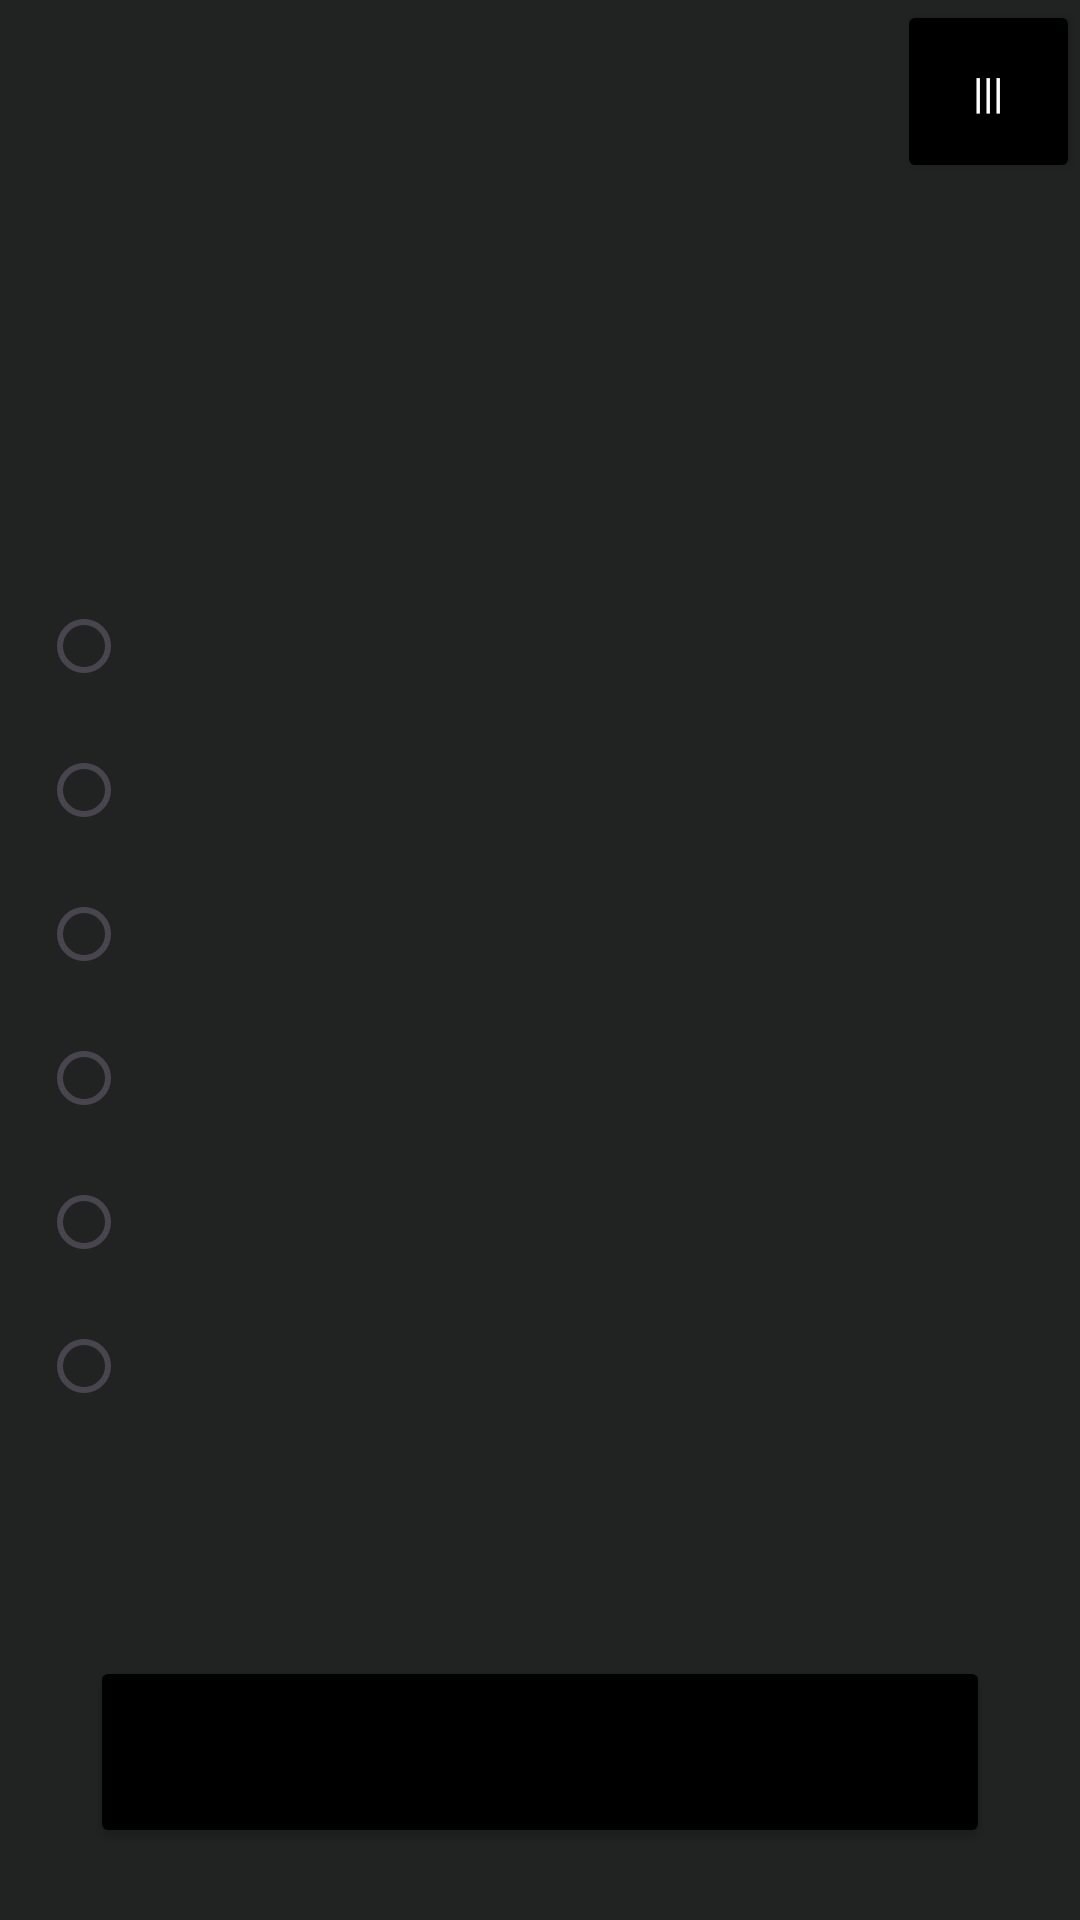

This screen was rendered from an Android layout file. Write that file and the resources it references.
<!-- AndroidManifest.xml: application theme Theme.Postuplucom -->
<!-- res/layout/activity_bachelor_admission_ways.xml -->
<?xml version="1.0" encoding="utf-8"?>
<androidx.constraintlayout.widget.ConstraintLayout xmlns:android="http://schemas.android.com/apk/res/android"
    xmlns:app="http://schemas.android.com/apk/res-auto"
    xmlns:tools="http://schemas.android.com/tools"
    android:id="@+id/main"
    android:layout_width="match_parent"
    android:layout_height="match_parent"
    tools:context=".BachelorAdmissionWaysActivity">

    <LinearLayout
        android:layout_width="match_parent"
        android:layout_height="match_parent"
        android:orientation="vertical"
        app:layout_constraintBottom_toBottomOf="parent"
        app:layout_constraintEnd_toEndOf="parent"
        app:layout_constraintStart_toStartOf="parent"
        app:layout_constraintTop_toTopOf="parent">

        <androidx.constraintlayout.widget.ConstraintLayout
            android:id="@+id/linearLayout"
            android:layout_width="match_parent"
            android:layout_height="wrap_content">

            <Button
                android:id="@+id/button3"
                android:layout_width="61dp"
                android:layout_height="61dp"
                android:contentDescription="кнопка помощи"
                android:text="|||"
                android:textColor="@color/white"
                app:backgroundTint="@color/black"
                app:cornerRadius="0dp"
                app:layout_constraintEnd_toEndOf="parent"
                app:layout_constraintTop_toTopOf="parent" />
        </androidx.constraintlayout.widget.ConstraintLayout>

        <Space
            android:layout_width="match_parent"
            android:layout_height="70dp" />

        <TextView
            android:id="@+id/textView2"
            android:layout_width="match_parent"
            android:layout_height="wrap_content"
            android:gravity="center"
            android:text=""
            android:textColor="@color/white"
            android:textSize="30sp" />

        <Space
            android:layout_width="match_parent"
            android:layout_height="20dp" />

        <ScrollView
            android:layout_width="match_parent"
            android:layout_height="0dp"
            android:layout_weight="1"
            android:fadeScrollbars="false"
            android:fillViewport="true"
            android:scrollbarStyle="outsideOverlay"
            android:scrollbarThumbVertical="@drawable/scrollbar_thumb"
            android:scrollbars="vertical">

            <RadioGroup
                android:id="@+id/admission_way_radio_group"
                android:layout_width="match_parent"
                android:layout_height="wrap_content"
                android:orientation="vertical"
                android:paddingStart="16dp"
                android:paddingEnd="16dp">

                <RadioButton
                    android:id="@+id/radio_admission_ege_budget"
                    android:layout_width="match_parent"
                    android:layout_height="wrap_content"
                    android:background="@android:color/transparent"
                    android:button="@drawable/radio_custom"
                    android:paddingTop="8dp"
                    android:paddingBottom="8dp"
                    android:text=""
                    android:textColor="@color/white"
                    android:textSize="18sp" />

                <RadioButton
                    android:id="@+id/radio_admission_vi"
                    android:layout_width="match_parent"
                    android:layout_height="wrap_content"
                    android:background="@android:color/transparent"
                    android:button="@drawable/radio_custom"
                    android:paddingTop="8dp"
                    android:paddingBottom="8dp"
                    android:text=""
                    android:textColor="@color/white"
                    android:textSize="18sp" />

                <RadioButton
                    android:id="@+id/radio_admission_bvi"
                    android:layout_width="match_parent"
                    android:layout_height="wrap_content"
                    android:background="@android:color/transparent"
                    android:button="@drawable/radio_custom"
                    android:paddingTop="8dp"
                    android:paddingBottom="8dp"
                    android:text=""
                    android:textColor="@color/white"
                    android:textSize="18sp" />

                <RadioButton
                    android:id="@+id/radio_admission_target"
                    android:layout_width="match_parent"
                    android:layout_height="wrap_content"
                    android:background="@android:color/transparent"
                    android:button="@drawable/radio_custom"
                    android:paddingTop="8dp"
                    android:paddingBottom="8dp"
                    android:text=""
                    android:textColor="@color/white"
                    android:textSize="18sp" />

                <RadioButton
                    android:id="@+id/radio_admission_quota"
                    android:layout_width="match_parent"
                    android:layout_height="wrap_content"
                    android:background="@android:color/transparent"
                    android:button="@drawable/radio_custom"
                    android:paddingTop="8dp"
                    android:paddingBottom="8dp"
                    android:text=""
                    android:textColor="@color/white"
                    android:textSize="18sp" />

                <RadioButton
                    android:id="@+id/radio_admission_ege_paid"
                    android:layout_width="match_parent"
                    android:layout_height="wrap_content"
                    android:background="@android:color/transparent"
                    android:button="@drawable/radio_custom"
                    android:paddingTop="8dp"
                    android:paddingBottom="8dp"
                    android:text=""
                    android:textColor="@color/white"
                    android:textSize="18sp" />
            </RadioGroup>
        </ScrollView>

        <Button
            android:id="@+id/button"
            android:layout_width="300dp"
            android:layout_height="64dp"
            android:layout_gravity="center_horizontal"
            android:layout_marginTop="16dp"
            android:layout_marginBottom="24dp"
            android:backgroundTint="@color/black"
            android:contentDescription="кнопка перехода дальше"
            android:text=""
            android:textColor="@color/white"
            android:textSize="20sp" />

    </LinearLayout>

</androidx.constraintlayout.widget.ConstraintLayout>
<!-- resources referenced by this layout -->
<resources>
  <color name="black">#FF000000</color>
  <color name="white">#FFFFFFFF</color>
  <!-- drawable radio_custom (drawable) -->
  <?xml version="1.0" encoding="utf-8"?>
  <selector xmlns:android="http://schemas.android.com/apk/res/android">
      <item
          android:state_checked="true"
          android:state_pressed="true"
          android:drawable="@drawable/radio_custom_checked" />
      <item
          android:state_checked="false"
          android:state_pressed="true"
          android:drawable="@drawable/radio_custom_unchecked" />
      <item
          android:state_checked="true"
          android:drawable="@drawable/radio_custom_checked" />
      <item android:drawable="@drawable/radio_custom_unchecked" />
  </selector>
  <!-- drawable scrollbar_thumb (drawable) -->
  <?xml version="1.0" encoding="utf-8"?>
  <shape xmlns:android="http://schemas.android.com/apk/res/android"
      android:shape="rectangle">
      <solid android:color="#B3FFFFFF" />
      <corners android:radius="4dp" />
      <size android:width="6dp" />
  </shape>
  <style name="Theme.Postuplucom" parent="Base.Theme.Postuplucom" />
  <!-- drawable radio_custom_checked (drawable) -->
  <?xml version="1.0" encoding="utf-8"?>
  <vector xmlns:android="http://schemas.android.com/apk/res/android"
      android:width="24dp"
      android:height="24dp"
      android:viewportWidth="24"
      android:viewportHeight="24">
      <path
          android:pathData="M12,12m-8,0a8,8 0 1,1 16,0a8,8 0 1,1 -16,0"
          android:fillColor="@android:color/transparent"
          android:strokeWidth="2"
          android:strokeColor="@color/white" />
      <path
          android:pathData="M12,12m-4.5,0a4.5,4.5 0 1,1 9,0a4.5,4.5 0 1,1 -9,0"
          android:fillColor="@color/white"
          android:strokeWidth="0" />
  </vector>
  <!-- drawable radio_custom_unchecked (drawable) -->
  <?xml version="1.0" encoding="utf-8"?>
  <vector xmlns:android="http://schemas.android.com/apk/res/android"
      android:width="24dp"
      android:height="24dp"
      android:viewportWidth="24"
      android:viewportHeight="24">
      <path
          android:pathData="M12,12m-8,0a8,8 0 1,1 16,0a8,8 0 1,1 -16,0"
          android:fillColor="@android:color/transparent"
          android:strokeWidth="2"
          android:strokeColor="@color/white" />
  </vector>
  <color name="background">#212323</color>
  <color name="accent">#4A9B8C</color>
  <color name="primary">#5A6A6A</color>
  <color name="surface">#2A2E2E</color>
  <color name="ripple_dark">#33FFFFFF</color>
  <style name="Widget.Postuplu.Button" parent="Widget.Material3.Button">
          <item name="backgroundTint">@color/white</item>
          <item name="android:textColor">@color/background</item>
          <item name="cornerRadius">14dp</item>
          <item name="rippleColor">@color/ripple_light</item>
          <item name="android:insetTop">0dp</item>
          <item name="android:insetBottom">0dp</item>
      </style>
  <color name="ripple_light">#33000000</color>
</resources>
